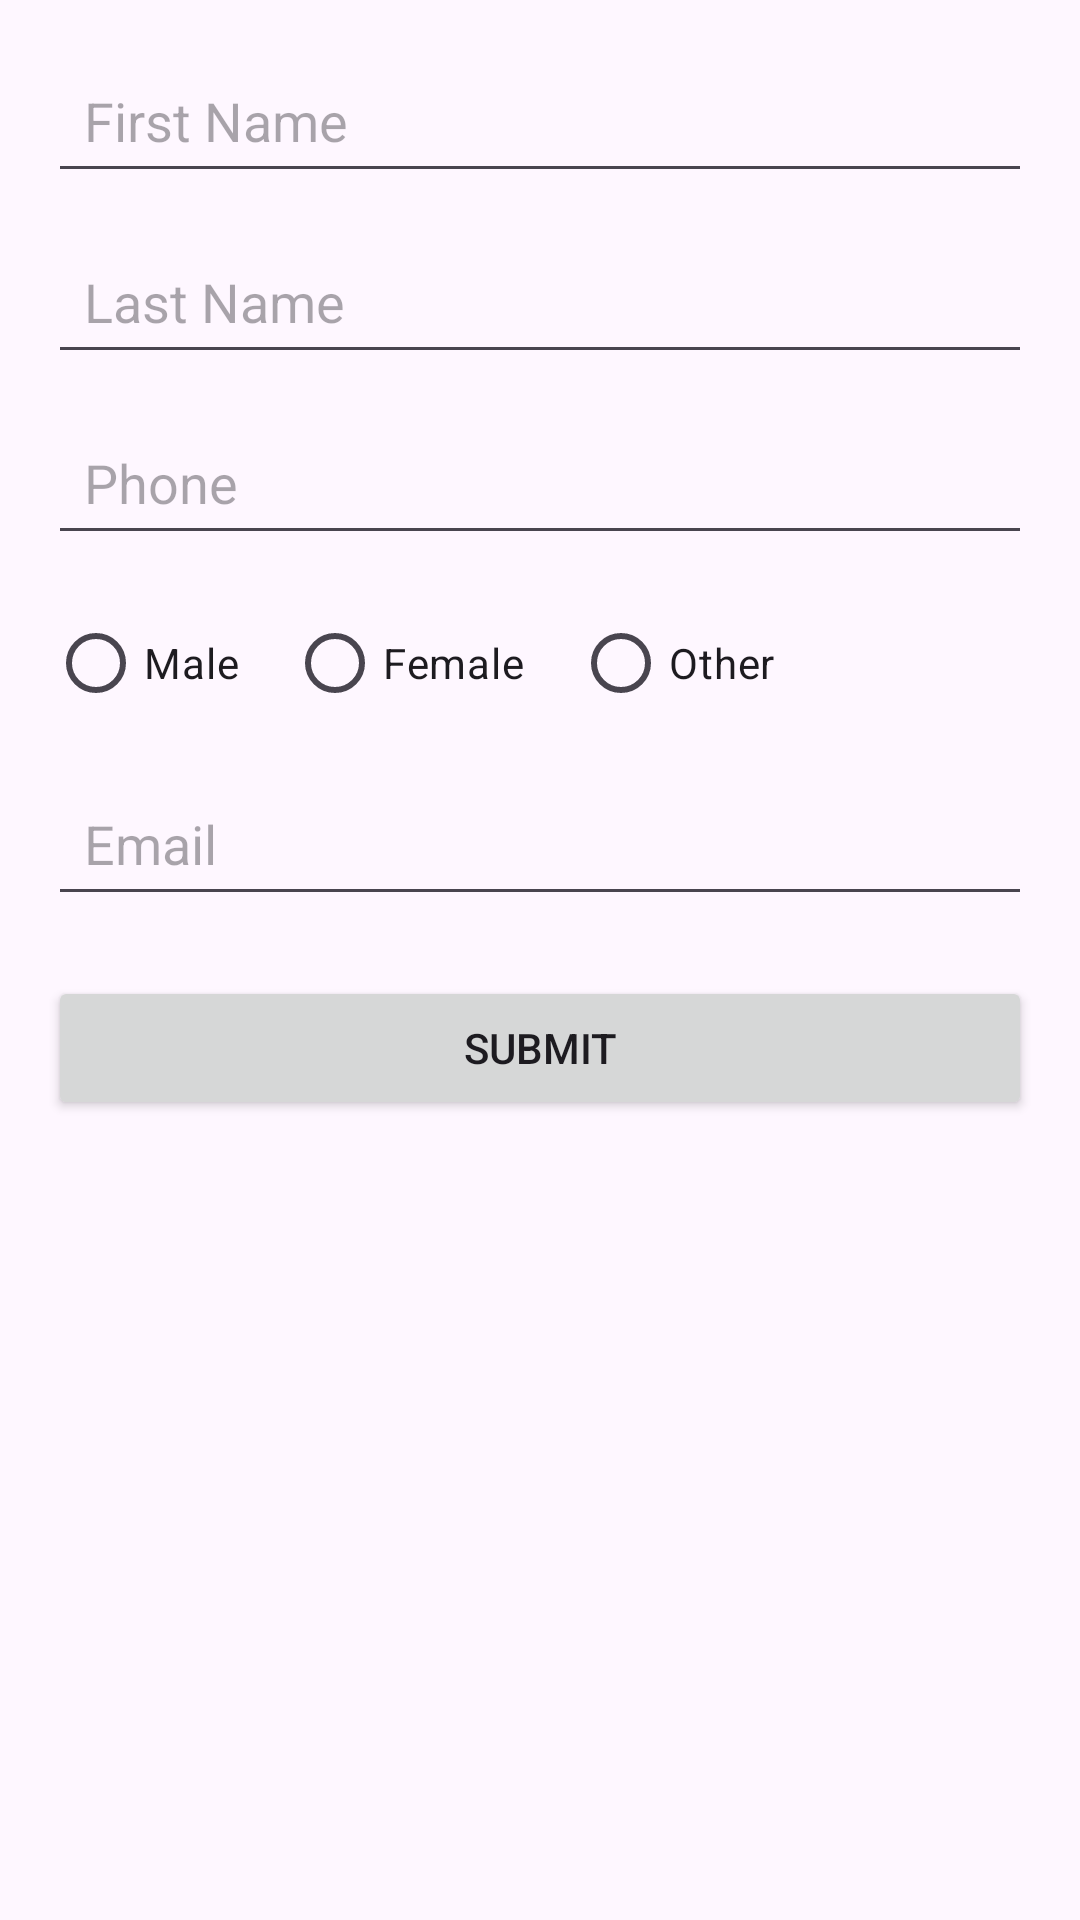

Android layout source for this screen:
<!-- AndroidManifest.xml: application theme Theme.OnlineStorage -->
<!-- res/layout/activity_add_user.xml -->
<?xml version="1.0" encoding="utf-8"?>
<ScrollView xmlns:android="http://schemas.android.com/apk/res/android"
    android:layout_width="match_parent"
    android:layout_height="match_parent"
    android:id="@+id/addmain"
    android:padding="16dp"
    android:fillViewport="true">

    <LinearLayout
        android:layout_width="match_parent"
        android:layout_height="wrap_content"
        android:id="@+id/main"
        android:orientation="vertical">

        
        <EditText
            android:id="@+id/etFirstName"
            android:layout_width="match_parent"
            android:layout_height="wrap_content"
            android:hint="First Name"
            android:inputType="textPersonName"
            android:padding="12dp"
            android:layout_marginBottom="12dp" />

        
        <EditText
            android:id="@+id/etLastName"
            android:layout_width="match_parent"
            android:layout_height="wrap_content"
            android:hint="Last Name"
            android:inputType="textPersonName"
            android:padding="12dp"
            android:layout_marginBottom="12dp" />

        
        <EditText
            android:id="@+id/etPhone"
            android:layout_width="match_parent"
            android:layout_height="wrap_content"
            android:hint="Phone"
            android:inputType="phone"
            android:padding="12dp"
            android:layout_marginBottom="12dp" />

        
        <RadioGroup
            android:id="@+id/rgGender"
            android:layout_width="match_parent"
            android:layout_height="wrap_content"
            android:orientation="horizontal"
            android:layout_marginBottom="12dp">

            <RadioButton
                android:id="@+id/rbMale"
                android:layout_width="wrap_content"
                android:layout_height="wrap_content"
                android:text="Male" />

            <RadioButton
                android:id="@+id/rbFemale"
                android:layout_width="wrap_content"
                android:layout_height="wrap_content"
                android:text="Female"
                android:layout_marginStart="16dp" />

            <RadioButton
                android:id="@+id/rbOther"
                android:layout_width="wrap_content"
                android:layout_height="wrap_content"
                android:text="Other"
                android:layout_marginStart="16dp" />
        </RadioGroup>

        
        <EditText
            android:id="@+id/etEmail"
            android:layout_width="match_parent"
            android:layout_height="wrap_content"
            android:hint="Email"
            android:inputType="textEmailAddress"
            android:padding="12dp"
            android:layout_marginBottom="20dp" />

        
        <Button
            android:id="@+id/btnSubmit"
            android:layout_width="match_parent"
            android:layout_height="wrap_content"
            android:text="Submit"
            android:padding="12dp" />
    </LinearLayout>
</ScrollView>
<!-- resources referenced by this layout -->
<resources>
  <style name="Theme.OnlineStorage" parent="Base.Theme.OnlineStorage" />
  <style name="Base.Theme.OnlineStorage" parent="Theme.Material3.DayNight.NoActionBar">
          
          
      </style>
</resources>
